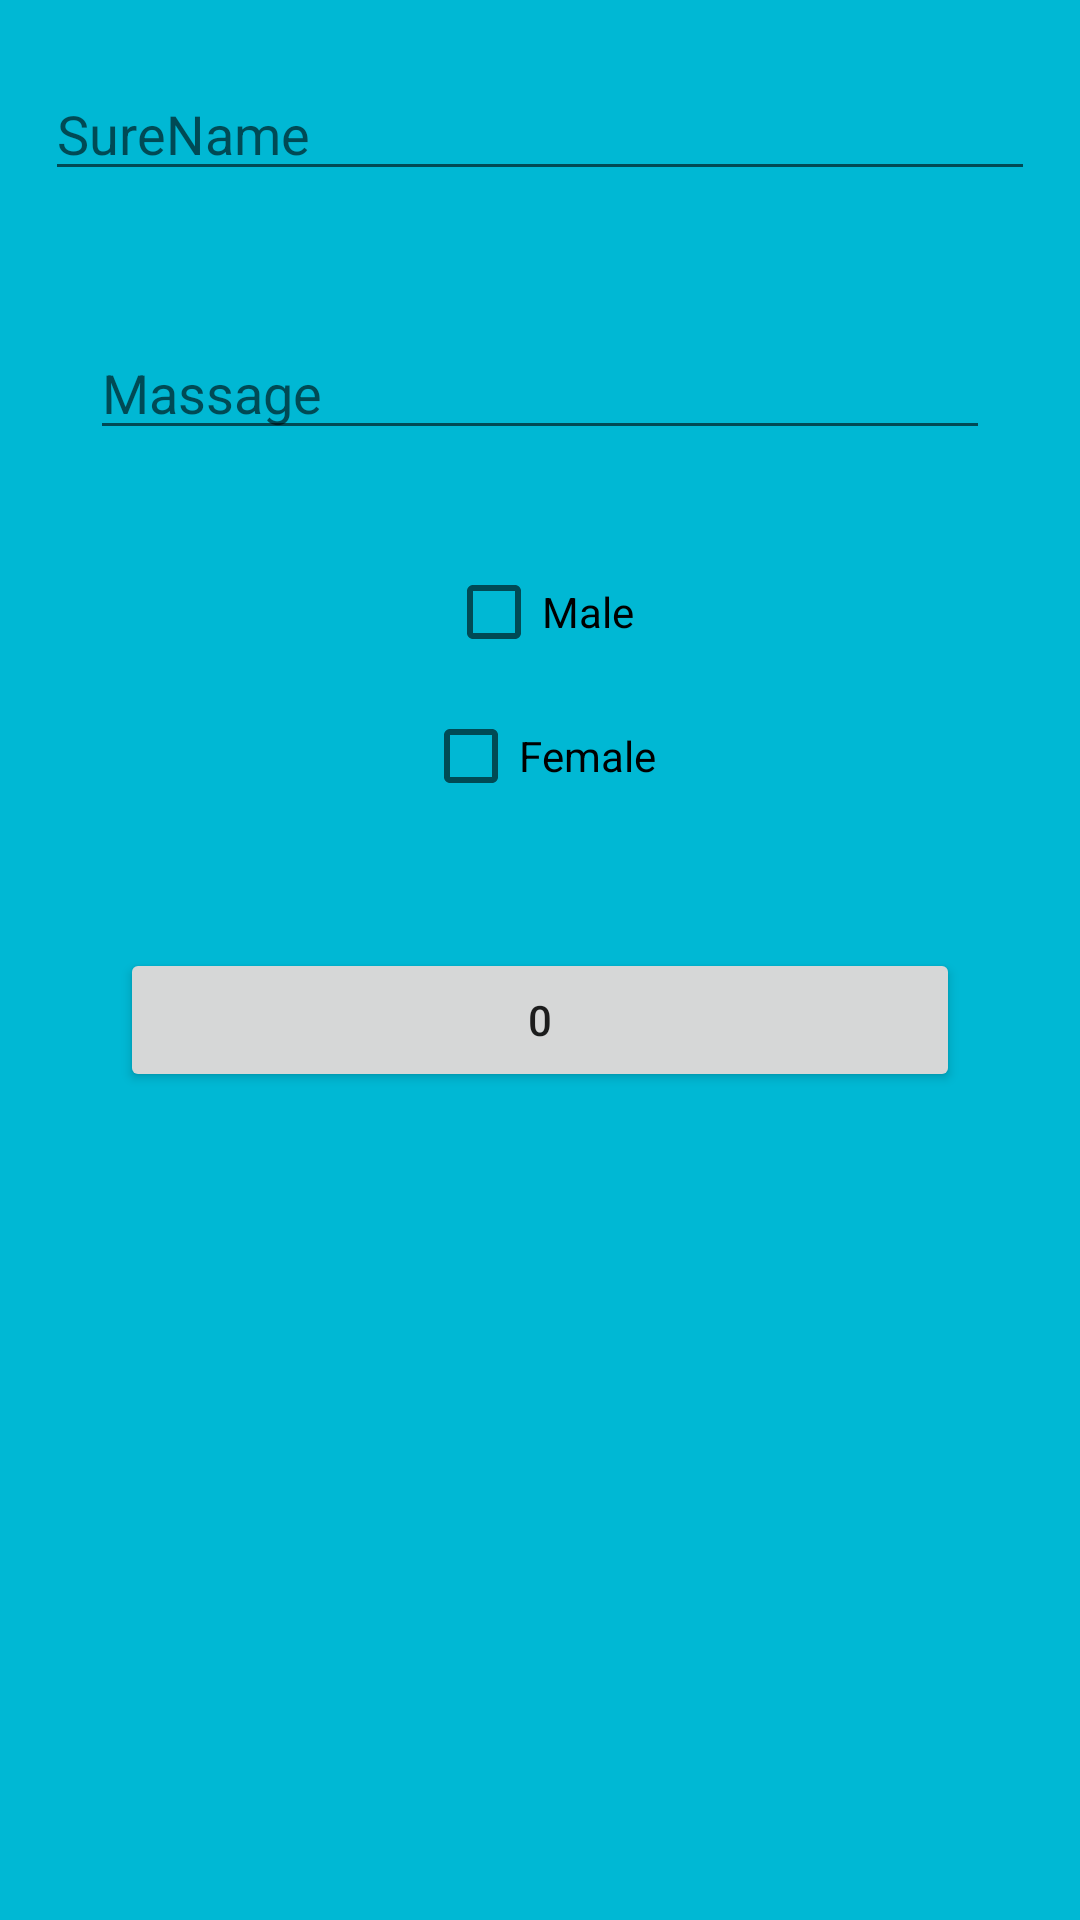

Write the Android layout XML for this screen, with the resource values it uses.
<!-- AndroidManifest.xml: application theme Theme.Examples -->
<!-- res/layout/activity_switch.xml -->
<?xml version="1.0" encoding="utf-8"?>
<LinearLayout xmlns:android="http://schemas.android.com/apk/res/android"
    xmlns:tools="http://schemas.android.com/tools"
    android:id="@+id/relative"
    android:layout_width="match_parent"
    android:layout_height="match_parent"
    android:background="#00B8D4"
    android:gravity="center"
    android:orientation="vertical"
    tools:context=".Examples.Switch">

    <EditText
        android:id="@+id/name"
        android:layout_width="match_parent"
        android:layout_height="wrap_content"
        android:layout_margin="15dp"
        android:hint="Name"
        android:inputType="textPersonName" />

    <EditText
        android:id="@+id/surename"
        android:layout_width="match_parent"
        android:layout_height="wrap_content"
        android:layout_margin="15dp"
        android:hint="SureName"
        android:inputType="textPersonName" />

    <EditText
        android:id="@+id/message"
        android:layout_width="match_parent"
        android:layout_height="wrap_content"
        android:layout_margin="30dp"
        android:hint="Massage"
        android:inputType="textMultiLine" />

    <CheckBox
        android:id="@+id/male"
        android:layout_width="wrap_content"
        android:layout_height="wrap_content"
        android:text="Male" />

    <CheckBox
        android:id="@+id/female"
        android:layout_width="wrap_content"
        android:layout_height="wrap_content"
        android:text="Female" />

    <Button
        android:id="@+id/incr"
        android:layout_width="match_parent"
        android:layout_margin="40dp"
        android:layout_height="wrap_content"
        android:text="0"/>

    <TextView
        android:id="@+id/tv"
        android:layout_width="300dp"
        android:layout_height="300dp"/>
</LinearLayout>
<!-- resources referenced by this layout -->
<resources>
  <style name="Theme.Examples" parent="Theme.MaterialComponents.DayNight.DarkActionBar">
          
          <item name="colorPrimary">@color/purple_500</item>
          <item name="colorPrimaryVariant">@color/purple_700</item>
          <item name="colorOnPrimary">@color/white</item>
          
          <item name="colorSecondary">@color/teal_200</item>
          <item name="colorSecondaryVariant">@color/teal_700</item>
          <item name="colorOnSecondary">@color/black</item>
          
          <item name="android:statusBarColor">?attr/colorPrimaryVariant</item>
          
          <item name="windowNoTitle">true</item>
      </style>
  <!-- not gathered from this repository: default colours our renderer supplied (Android Studio template values) -->
  <color name="purple_500">#FF6200EE</color>
  <color name="purple_700">#FF3700B3</color>
  <color name="teal_200">#FF03DAC5</color>
  <color name="teal_700">#FF018786</color>
  <color name="black">#FF000000</color>
  <color name="white">#FFFFFFFF</color>
</resources>
